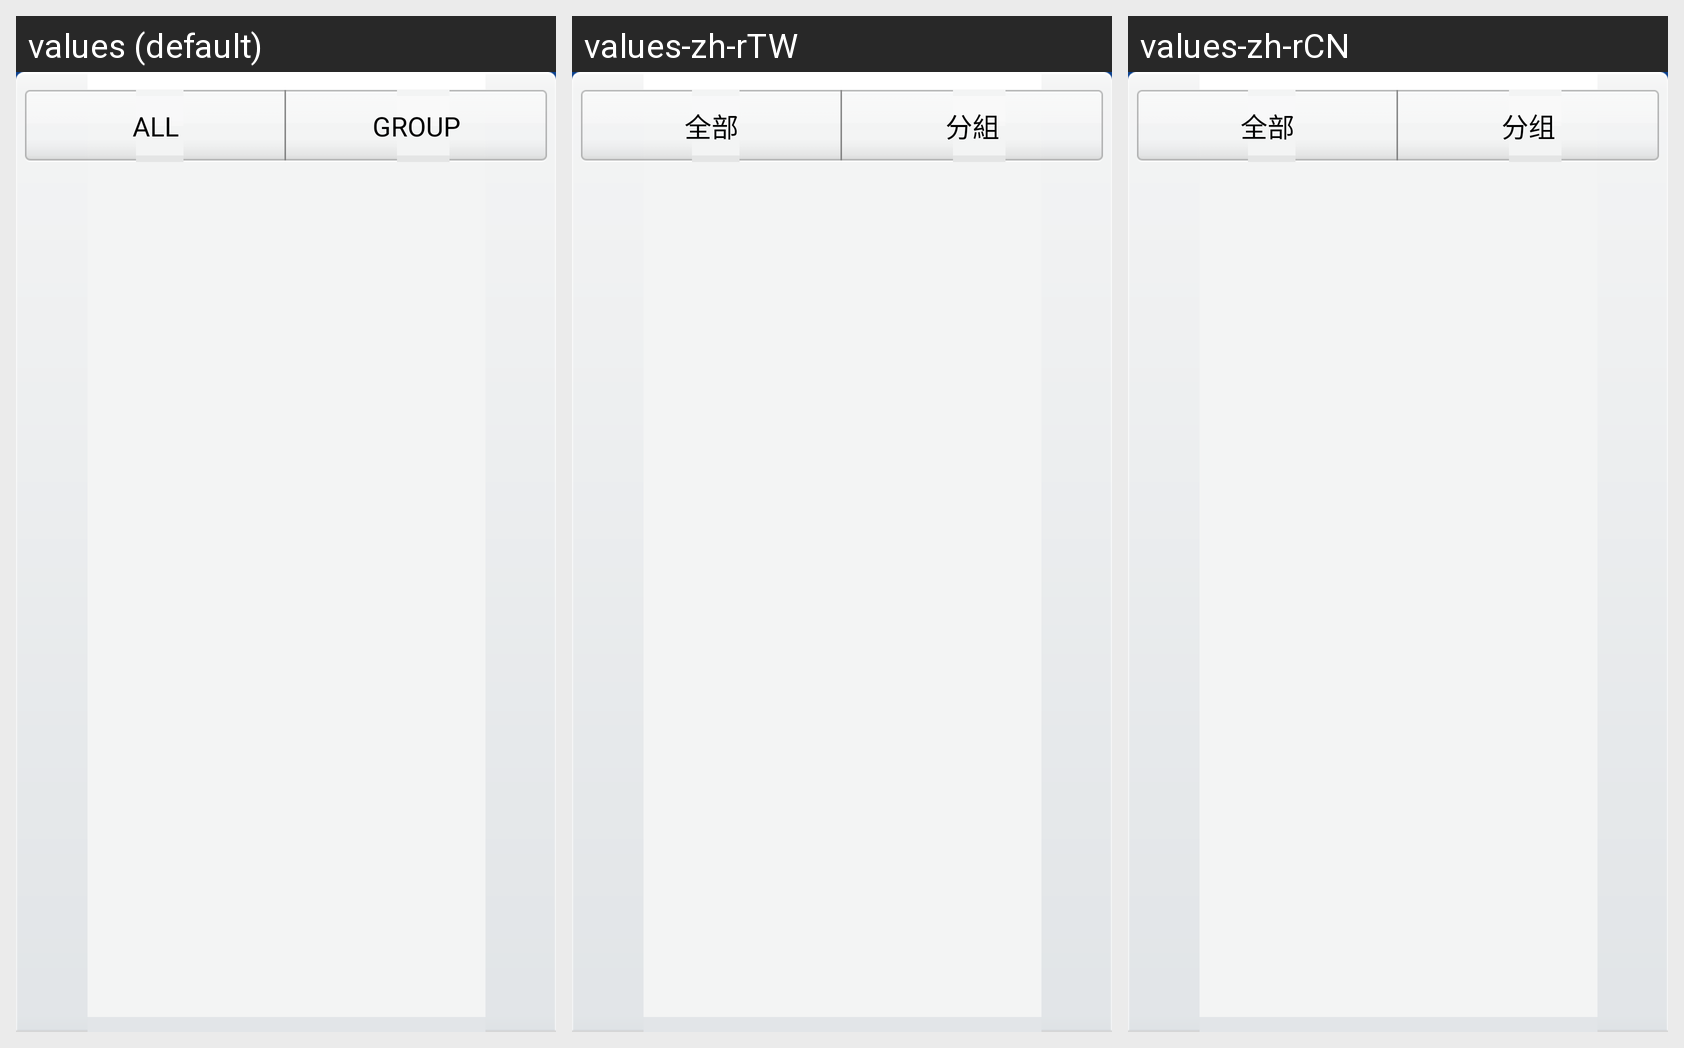

Locale-by-locale string values for the Android screen shown in this grid:
Android screen res/layout/include_tab_header.xml rendered under 3 locales, left to right: values (default), values-zh-rTW, values-zh-rCN. Device: Nexus 5 (rendered at 1080×1920; each locale shown at half size, 540×960, under a caption strip naming it); theme Theme.MaterialComponents.DayNight.NoActionBar.
Strings drawn on this screen, with the default value and each locale's value (text and hints the layout hard-codes, and strings that could not be matched under every locale, appear in the picture but are not listed):

label_tab_all
  values: All
  values-zh-rTW: 全部
  values-zh-rCN: 全部

label_tab_group
  values: Group
  values-zh-rTW: 分組
  values-zh-rCN: 分组
